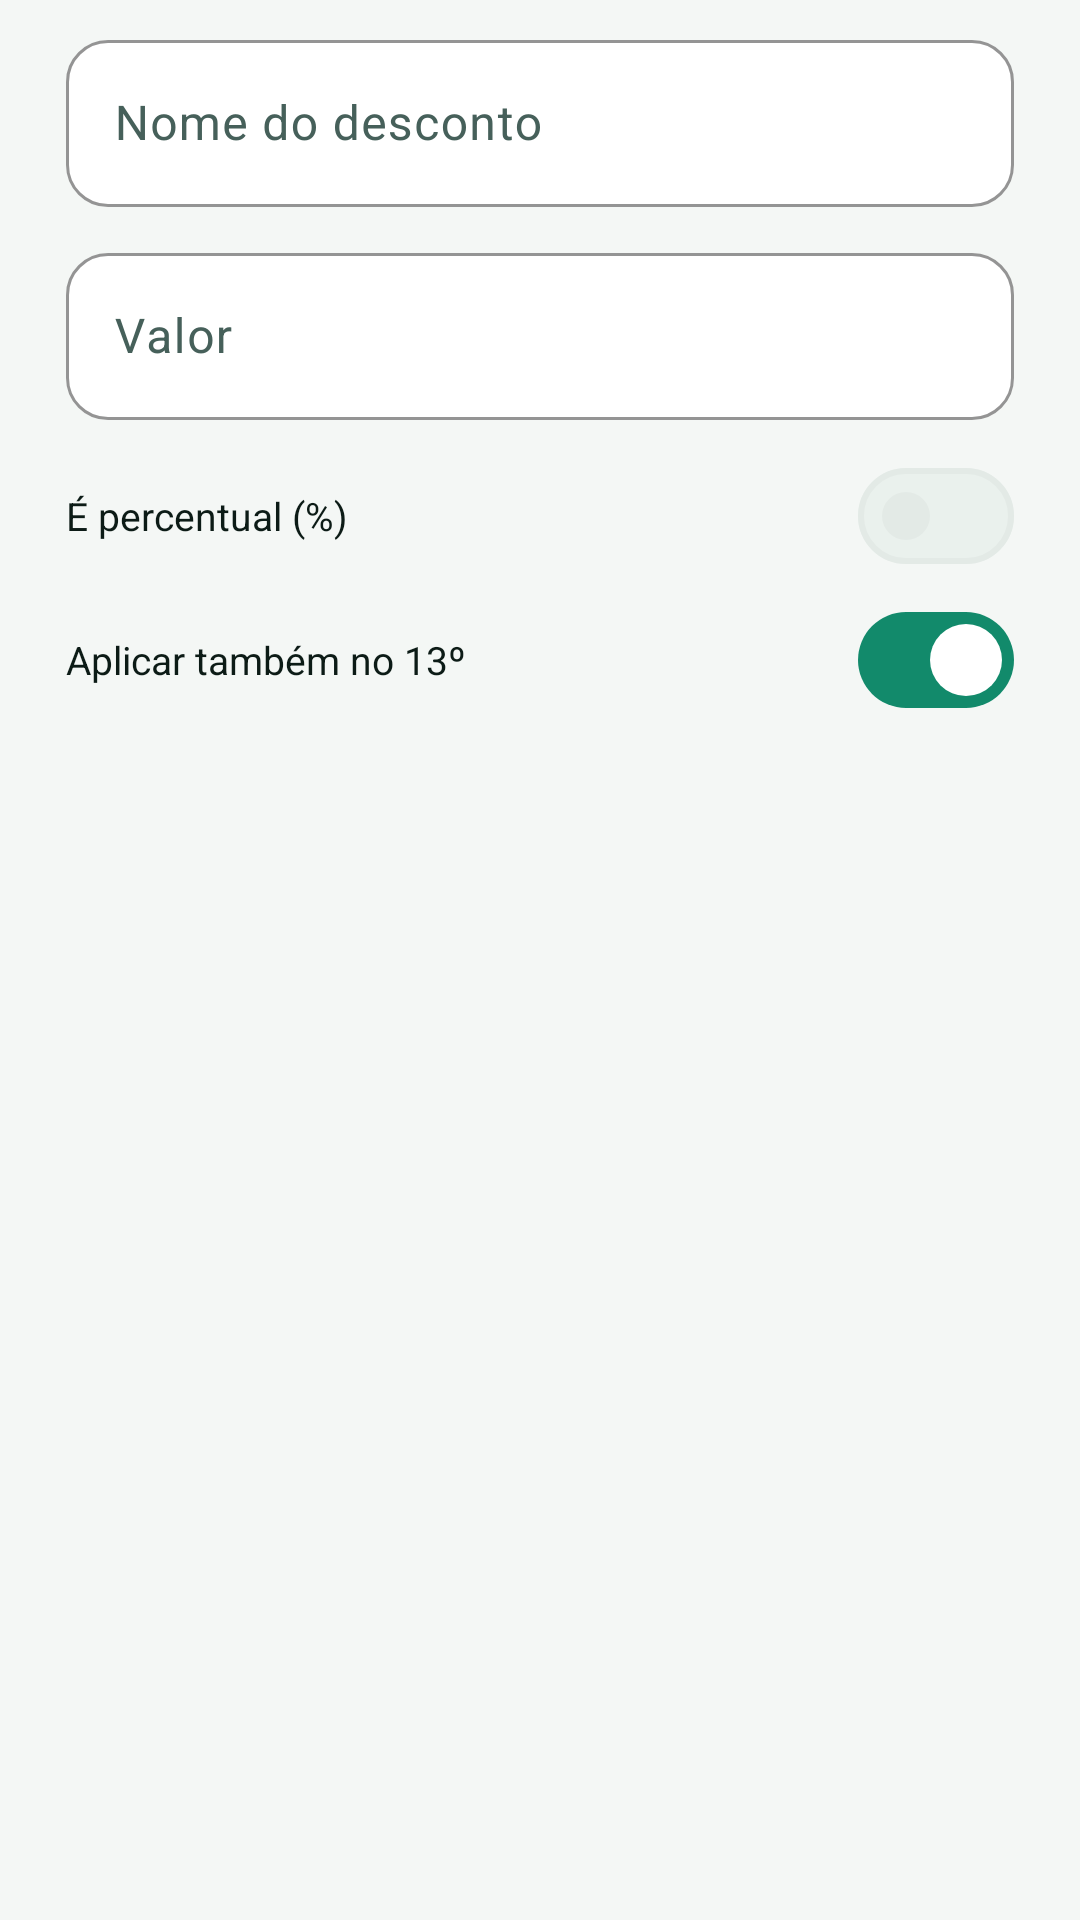

The Android layout XML behind this screen, and the referenced resources:
<!-- AndroidManifest.xml: application theme Theme.Fluxo -->
<!-- res/layout/dialog_discount.xml -->
<?xml version="1.0" encoding="utf-8"?>
<LinearLayout xmlns:android="http://schemas.android.com/apk/res/android"
    xmlns:app="http://schemas.android.com/apk/res-auto"
    android:layout_width="match_parent"
    android:layout_height="wrap_content"
    android:orientation="vertical"
    android:paddingStart="22dp"
    android:paddingTop="8dp"
    android:paddingEnd="22dp"
    android:paddingBottom="4dp">

    <com.google.android.material.textfield.TextInputLayout
        android:id="@+id/nameLayout"
        style="@style/Widget.Fluxo.Input"
        android:layout_width="match_parent"
        android:layout_height="wrap_content"
        android:hint="@string/salary_discount_name">

        <com.google.android.material.textfield.TextInputEditText
            android:id="@+id/name"
            android:layout_width="match_parent"
            android:layout_height="wrap_content"
            android:inputType="textCapSentences"
            android:maxLines="1" />
    </com.google.android.material.textfield.TextInputLayout>

    <com.google.android.material.textfield.TextInputLayout
        android:id="@+id/valueLayout"
        style="@style/Widget.Fluxo.Input"
        android:layout_width="match_parent"
        android:layout_height="wrap_content"
        android:layout_marginTop="10dp"
        android:hint="@string/salary_discount_value"
        app:prefixText="R$ ">

        <com.google.android.material.textfield.TextInputEditText
            android:id="@+id/value"
            android:layout_width="match_parent"
            android:layout_height="wrap_content"
            android:inputType="numberDecimal"
            android:maxLength="10" />
    </com.google.android.material.textfield.TextInputLayout>

    <LinearLayout
        android:layout_width="match_parent"
        android:layout_height="wrap_content"
        android:layout_marginTop="8dp"
        android:gravity="center_vertical"
        android:orientation="horizontal">

        <TextView
            android:layout_width="0dp"
            android:layout_height="wrap_content"
            android:layout_weight="1"
            android:text="@string/salary_discount_percent"
            android:textColor="@color/ink"
            android:textSize="13sp" />

        <com.google.android.material.materialswitch.MaterialSwitch
            android:id="@+id/percentSwitch"
            android:layout_width="wrap_content"
            android:layout_height="wrap_content" />
    </LinearLayout>

    <LinearLayout
        android:layout_width="match_parent"
        android:layout_height="wrap_content"
        android:gravity="center_vertical"
        android:orientation="horizontal">

        <TextView
            android:layout_width="0dp"
            android:layout_height="wrap_content"
            android:layout_weight="1"
            android:text="@string/salary_discount_13"
            android:textColor="@color/ink"
            android:textSize="13sp" />

        <com.google.android.material.materialswitch.MaterialSwitch
            android:id="@+id/apply13Switch"
            android:layout_width="wrap_content"
            android:layout_height="wrap_content"
            android:checked="true" />
    </LinearLayout>
</LinearLayout>
<!-- resources referenced by this layout -->
<resources>
  <color name="ink">#0C1B16</color>
  <string name="salary_discount_13">Aplicar também no 13º</string>
  <string name="salary_discount_name">Nome do desconto</string>
  <string name="salary_discount_percent">É percentual (%)</string>
  <string name="salary_discount_value">Valor</string>
  <style name="Widget.Fluxo.Input" parent="Widget.Material3.TextInputLayout.OutlinedBox">
          <item name="boxCornerRadiusTopStart">14dp</item>
          <item name="boxCornerRadiusTopEnd">14dp</item>
          <item name="boxCornerRadiusBottomStart">14dp</item>
          <item name="boxCornerRadiusBottomEnd">14dp</item>
          <item name="hintTextColor">@color/primary</item>
          <item name="boxStrokeColor">@color/primary</item>
          <item name="boxBackgroundColor">@color/surface</item>
      </style>
  <style name="Theme.Fluxo" parent="Theme.Material3.Light.NoActionBar">
          <item name="colorPrimary">@color/primary</item>
          <item name="colorOnPrimary">@color/white</item>
          <item name="colorPrimaryContainer">@color/primary_light</item>
          <item name="colorOnPrimaryContainer">@color/primary_dark</item>
          <item name="colorSecondary">@color/accent</item>
          <item name="colorSurface">@color/surface</item>
          <item name="colorOnSurface">@color/ink</item>
          <item name="android:colorBackground">@color/bg</item>
          <item name="colorSurfaceVariant">@color/surface_alt</item>
          <item name="colorOnSurfaceVariant">@color/ink_soft</item>
          <item name="colorSurfaceContainerLowest">@color/surface</item>
          <item name="colorSurfaceContainerLow">@color/surface</item>
          <item name="colorSurfaceContainer">@color/surface</item>
          <item name="colorSurfaceContainerHigh">@color/surface</item>
          <item name="colorSurfaceContainerHighest">@color/surface_alt</item>
          <item name="colorSecondaryContainer">@color/primary_light</item>
          <item name="colorOnSecondaryContainer">@color/primary_dark</item>
          <item name="colorTertiary">@color/accent</item>
          <item name="colorOnTertiary">@color/ink</item>
          <item name="colorOutline">@color/divider</item>
          <item name="colorOutlineVariant">@color/divider</item>
          <item name="colorError">@color/expense</item>
          <item name="colorOnError">@color/white</item>
          <item name="colorErrorContainer">@color/expense_soft</item>
          <item name="colorOnErrorContainer">@color/expense</item>
          <item name="android:statusBarColor">@color/bg</item>
          <item name="android:navigationBarColor">@color/surface</item>
          <item name="android:windowLightStatusBar">true</item>
          <item name="materialAlertDialogTheme">@style/Theme.Fluxo.Dialog</item>
      </style>
  <color name="primary">#128A6B</color>
  <color name="surface">#FFFFFF</color>
  <color name="white">#FFFFFF</color>
  <color name="primary_light">#DCF3EA</color>
  <color name="primary_dark">#0A5F49</color>
  <color name="accent">#F4B740</color>
  <color name="bg">#F4F7F5</color>
  <color name="surface_alt">#EAF1ED</color>
  <color name="ink_soft">#46605A</color>
  <color name="divider">#E3EAE6</color>
  <color name="expense">#D9514B</color>
  <color name="expense_soft">#FBE7E5</color>
  <style name="Theme.Fluxo.Dialog" parent="ThemeOverlay.Material3.MaterialAlertDialog">
          <item name="shapeAppearanceMediumComponent">@style/Shape.Fluxo.Large</item>
      </style>
  <style name="Shape.Fluxo.Large" parent="ShapeAppearance.Material3.LargeComponent">
          <item name="cornerFamily">rounded</item>
          <item name="cornerSize">24dp</item>
      </style>
</resources>
